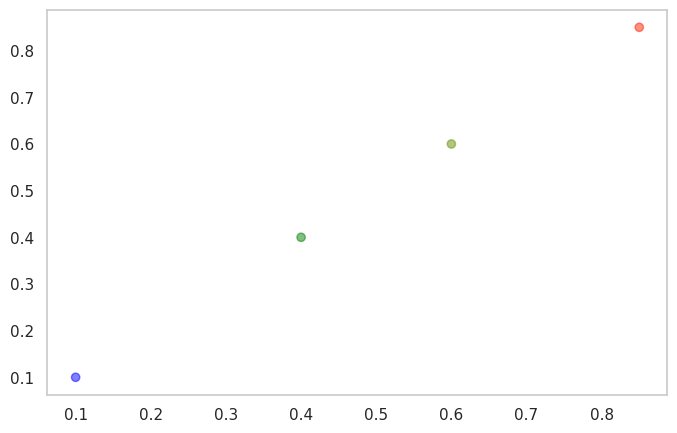

Here is the Python script that generated this plot: (Note: this script raises an exception after producing the figure.)
import numpy as np
import matplotlib.pylab as plt
from matplotlib.pyplot import figure, show, rc
import matplotlib.cm as cm
from matplotlib.colors import ListedColormap, LinearSegmentedColormap
from collections import OrderedDict
import matplotlib.colors as mcolors
import seaborn as sns


####### PREDICTION PLOT
sns.set_style('white')
sns.set_context('notebook')
sns.set_style("whitegrid", {'axes.grid' : False})

def make_colormap(seq):
    """Return a LinearSegmentedColormap
    seq: a sequence of floats and RGB-tuples. The floats should be increasing
    and in the interval (0,1).
    """
    seq = [(None,) * 3, 0.0] + list(seq) + [1.0, (None,) * 3]
    cdict = {'red': [], 'green': [], 'blue': []}
    for i, item in enumerate(seq):
        if isinstance(item, float):
            r1, g1, b1 = seq[i - 1]
            r2, g2, b2 = seq[i + 1]
            cdict['red'].append([item, r1, r2])
            cdict['green'].append([item, g1, g2])
            cdict['blue'].append([item, b1, b2])

    return mcolors.LinearSegmentedColormap('CustomMap', cdict)

c = mcolors.ColorConverter().to_rgb
rvb = make_colormap(
[c('red'), 0.125, c('red'), c('orange'), 0.25, c('orange'),c('green'),0.5, c('green'),0.7, c('green'), c('blue'), 0.75, c('blue')])

#! Plot
fig, ax = plt.subplots(figsize=(8,5))
Cert = np.asarray([.1,.6,.85,.4,.1])
Prob = np.asarray([.6,.2,.1,.05,.05])
objects = ('Worse alot', 'Worse a little', 'Same', 'Better a little', 'Better alot')
N = len(objects)
y_pos = len(objects) - np.arange(len(objects)) - 1
colors = rvb(1-Cert)

# Add colormap
y = np.unique(Cert)
newcmp = ListedColormap(rvb(1-y))
plot = plt.scatter(y, y, c = y, cmap = newcmp,alpha=0.5)
plt.clf()
plt.colorbar(plot)

#! Barplot
plt.barh(y_pos, Prob, align='center', alpha=0.5,color=colors)
plt.yticks(y_pos, objects)
plt.xlabel('Probability')
plt.title('HAB Condition Forecast')

# Turns off grid on the left Axis.
ax.grid(False)

#! Add current date
sns.despine(ax=ax, offset=10)
fig.tight_layout()
plt.show()
plt.savefig("./PNG/Fig_prediction.png",dpi=600)
